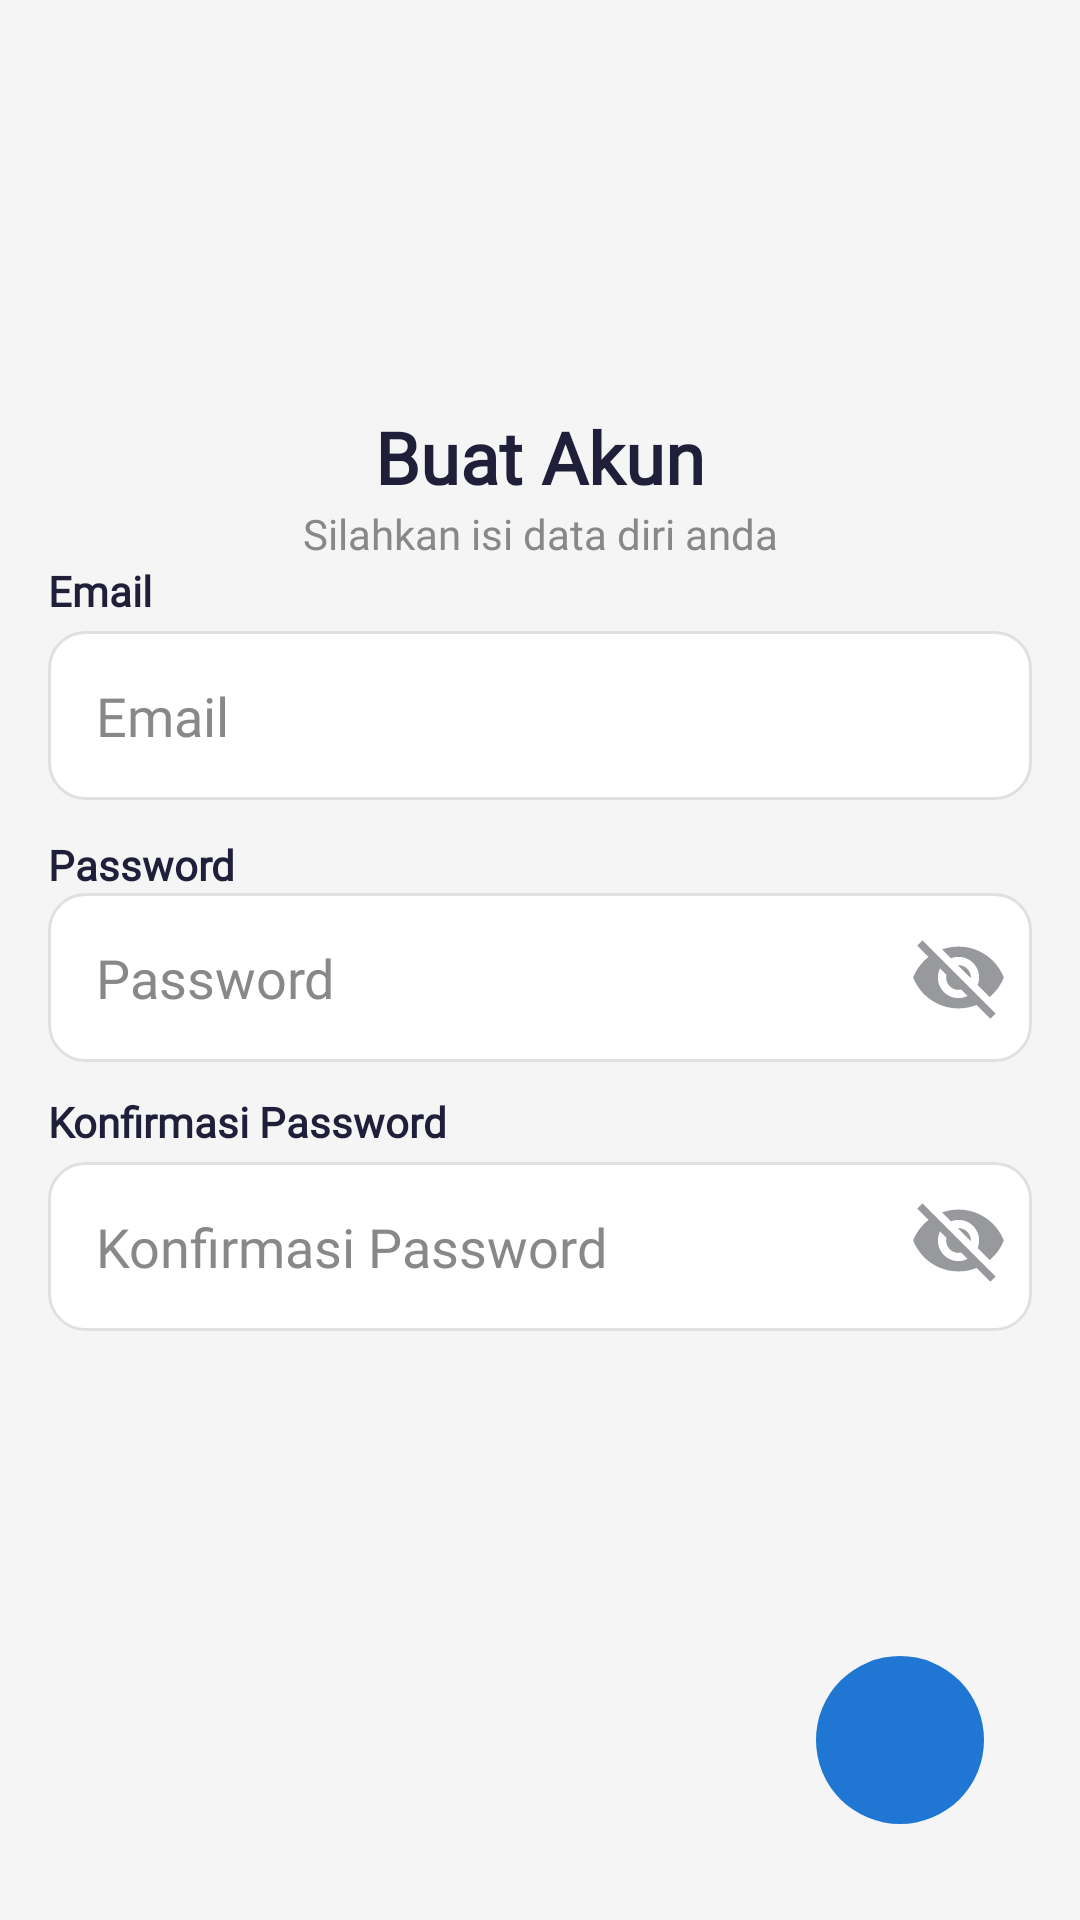

Write the Android layout XML for this screen, with the resource values it uses.
<!-- AndroidManifest.xml: application theme AppTheme -->
<!-- res/layout/activity_sign_up.xml -->
<?xml version="1.0" encoding="utf-8"?>
<androidx.constraintlayout.widget.ConstraintLayout
    xmlns:android="http://schemas.android.com/apk/res/android"
    xmlns:app="http://schemas.android.com/apk/res-auto"
    xmlns:tools="http://schemas.android.com/tools"
    android:layout_width="match_parent"
    android:layout_height="match_parent"
    android:padding="16dp"
    android:background="#F5F5F5">

    <TextView
        android:id="@+id/titleTextView"
        android:layout_width="wrap_content"
        android:layout_height="wrap_content"
        android:fontFamily="@font/dm_sans_bold"
        android:text="Buat Akun"
        android:textSize="24sp"
        android:textStyle="bold"
        android:textColor="#1F1F39"
        app:layout_constraintTop_toTopOf="parent"
        app:layout_constraintStart_toStartOf="parent"
        app:layout_constraintEnd_toEndOf="parent"
        android:layout_marginTop="120dp"
        android:layout_marginBottom="24dp"/>

    <TextView
        android:id="@+id/silahkan"
        android:layout_width="wrap_content"
        android:layout_height="wrap_content"
        android:fontFamily="@font/dm_sans_reguler"
        android:text="Silahkan isi data diri anda"
        android:textSize="14sp"
        android:textColor="#888888"
        app:layout_constraintTop_toBottomOf="@id/titleTextView"
        app:layout_constraintStart_toStartOf="parent"
        app:layout_constraintEnd_toEndOf="parent"
        android:layout_marginBottom="24dp"
        android:gravity="center" />

    <TextView
        android:id="@+id/emailLabel"
        android:layout_width="wrap_content"
        android:layout_height="wrap_content"
        android:text="Email"
        android:textStyle="bold"
        android:textSize="14sp"
        android:textColor="#1F1F39"
        android:fontFamily="@font/dm_sans_reguler"
        app:layout_constraintTop_toBottomOf="@id/silahkan"
        app:layout_constraintStart_toStartOf="parent"
        android:layout_marginBottom="8dp"/>

    <EditText
        android:id="@+id/emailEditText"
        android:layout_width="match_parent"
        android:layout_height="wrap_content"
        android:background="@drawable/rounded_edittext"
        android:fontFamily="@font/dm_sans_reguler"
        android:hint="Email"
        android:padding="16dp"
        android:textColorHint="#888888"
        app:layout_constraintTop_toBottomOf="@id/emailLabel"
        app:layout_constraintStart_toStartOf="parent"
        app:layout_constraintEnd_toEndOf="parent"
        android:layout_marginTop="4dp"
        android:inputType="textEmailAddress"/>

    <TextView
        android:id="@+id/passwordLabel"
        android:layout_width="wrap_content"
        android:layout_height="wrap_content"
        android:text="Password"
        android:textStyle="bold"
        android:textSize="14sp"
        android:textColor="#1F1F39"
        android:fontFamily="@font/dm_sans_reguler"
        app:layout_constraintTop_toBottomOf="@id/emailEditText"
        app:layout_constraintStart_toStartOf="parent"
        android:layout_marginTop="12dp"
        android:layout_marginBottom="8dp"/>

    <RelativeLayout
        android:id="@+id/relativeLayout"
        android:layout_width="match_parent"
        android:layout_height="wrap_content"
        app:layout_constraintTop_toBottomOf="@id/passwordLabel"
        tools:layout_editor_absoluteX="16dp">

        <EditText
            android:id="@+id/passwordEditText"
            android:layout_width="match_parent"
            android:layout_height="wrap_content"
            android:background="@drawable/rounded_edittext"
            android:fontFamily="@font/dm_sans_reguler"
            android:hint="Password"
            android:inputType="textPassword"
            android:padding="16dp"
            android:textColorHint="#888888" />

        <ImageView
            android:id="@+id/passwordToggle"
            android:layout_width="33dp"
            android:layout_height="35dp"
            android:layout_alignParentEnd="true"
            android:layout_centerVertical="true"
            android:layout_marginEnd="8dp"
            android:contentDescription="Show Password"
            android:src="@drawable/ic_visibility_off" />
    </RelativeLayout>

    <TextView
        android:id="@+id/confirmPasswordLabel"
        android:layout_width="wrap_content"
        android:layout_height="wrap_content"
        android:layout_marginTop="61dp"
        android:fontFamily="@font/dm_sans_reguler"
        android:text="Konfirmasi Password"
        android:textColor="#1F1F39"
        android:textSize="14sp"
        android:textStyle="bold"
        app:layout_constraintBottom_toBottomOf="parent"
        app:layout_constraintStart_toStartOf="parent"
        app:layout_constraintTop_toTopOf="@+id/relativeLayout"
        app:layout_constraintVertical_bias="0.023" />

    <RelativeLayout
        android:layout_width="match_parent"
        android:layout_height="wrap_content"
        app:layout_constraintTop_toBottomOf="@id/confirmPasswordLabel">

        <EditText
            android:id="@+id/confirmPasswordEditText"
            android:layout_width="match_parent"
            android:layout_height="wrap_content"
            android:layout_marginTop="4dp"
            android:background="@drawable/rounded_edittext"
            android:fontFamily="@font/dm_sans_reguler"
            android:hint="Konfirmasi Password"
            android:inputType="textPassword"
            android:padding="16dp"
            android:textColorHint="#888888"/>

        <ImageView
            android:id="@+id/passwordToggle2"
            android:layout_width="33dp"
            android:layout_height="35dp"
            android:layout_alignParentEnd="true"
            android:layout_centerVertical="true"
            android:contentDescription="Show Password"
            android:src="@drawable/ic_visibility_off"
            android:layout_marginEnd="8dp"/>
    </RelativeLayout>

    <ImageButton
        android:id="@+id/nextButton"
        android:layout_width="56dp"
        android:layout_height="56dp"
        android:background="@drawable/rounded_button"
        android:backgroundTint="#1F76D3"
        android:scaleType="centerInside"
        android:src="@drawable/ic_arrow_forward"
        app:layout_constraintBottom_toBottomOf="parent"
        app:layout_constraintEnd_toEndOf="parent"
        android:layout_marginEnd="16dp"
        android:layout_marginBottom="16dp"
        tools:ignore="SpeakableTextPresentCheck" />

</androidx.constraintlayout.widget.ConstraintLayout>
<!-- resources referenced by this layout -->
<resources>
  <!-- drawable ic_visibility_off (drawable) -->
  <vector xmlns:android="http://schemas.android.com/apk/res/android" android:height="24dp" android:tint="#97999D" android:viewportHeight="24" android:viewportWidth="24" android:width="24dp">
        
      <path android:fillColor="@android:color/white" android:pathData="M12,7c2.76,0 5,2.24 5,5 0,0.65 -0.13,1.26 -0.36,1.83l2.92,2.92c1.51,-1.26 2.7,-2.89 3.43,-4.75 -1.73,-4.39 -6,-7.5 -11,-7.5 -1.4,0 -2.74,0.25 -3.98,0.7l2.16,2.16C10.74,7.13 11.35,7 12,7zM2,4.27l2.28,2.28 0.46,0.46C3.08,8.3 1.78,10.02 1,12c1.73,4.39 6,7.5 11,7.5 1.55,0 3.03,-0.3 4.38,-0.84l0.42,0.42L19.73,22 21,20.73 3.27,3 2,4.27zM7.53,9.8l1.55,1.55c-0.05,0.21 -0.08,0.43 -0.08,0.65 0,1.66 1.34,3 3,3 0.22,0 0.44,-0.03 0.65,-0.08l1.55,1.55c-0.67,0.33 -1.41,0.53 -2.2,0.53 -2.76,0 -5,-2.24 -5,-5 0,-0.79 0.2,-1.53 0.53,-2.2zM11.84,9.02l3.15,3.15 0.02,-0.16c0,-1.66 -1.34,-3 -3,-3l-0.17,0.01z"/>
      
  </vector>
  <!-- drawable rounded_button (drawable) -->
  <?xml version="1.0" encoding="utf-8"?>
  <shape xmlns:android="http://schemas.android.com/apk/res/android">
      <solid android:color="#1F76D3"/>
      <corners android:radius="28dp"/>
  </shape>
  <!-- drawable rounded_edittext (drawable) -->
  <?xml version="1.0" encoding="utf-8"?>
  <shape xmlns:android="http://schemas.android.com/apk/res/android">
      <solid android:color="#FFFFFF"/>
      <corners android:radius="12dp"/>
      <padding
          android:left="8dp"
          android:top="8dp"
          android:right="8dp"
          android:bottom="8dp"/>
      <stroke
          android:width="1dp"
          android:color="#E0E0E0"/>
  </shape>
  <style name="AppTheme" parent="Theme.Material3.Light.NoActionBar">
          <item name="android:windowBackground">@color/white</item>
          <item name="colorPrimary">@color/vibrant_blue</item>
          <item name="colorPrimaryVariant">@color/vibrant_blue</item>
      </style>
  <color name="white">#FFFFFFFF</color>
  <color name="vibrant_blue">#2196F3</color>
</resources>
